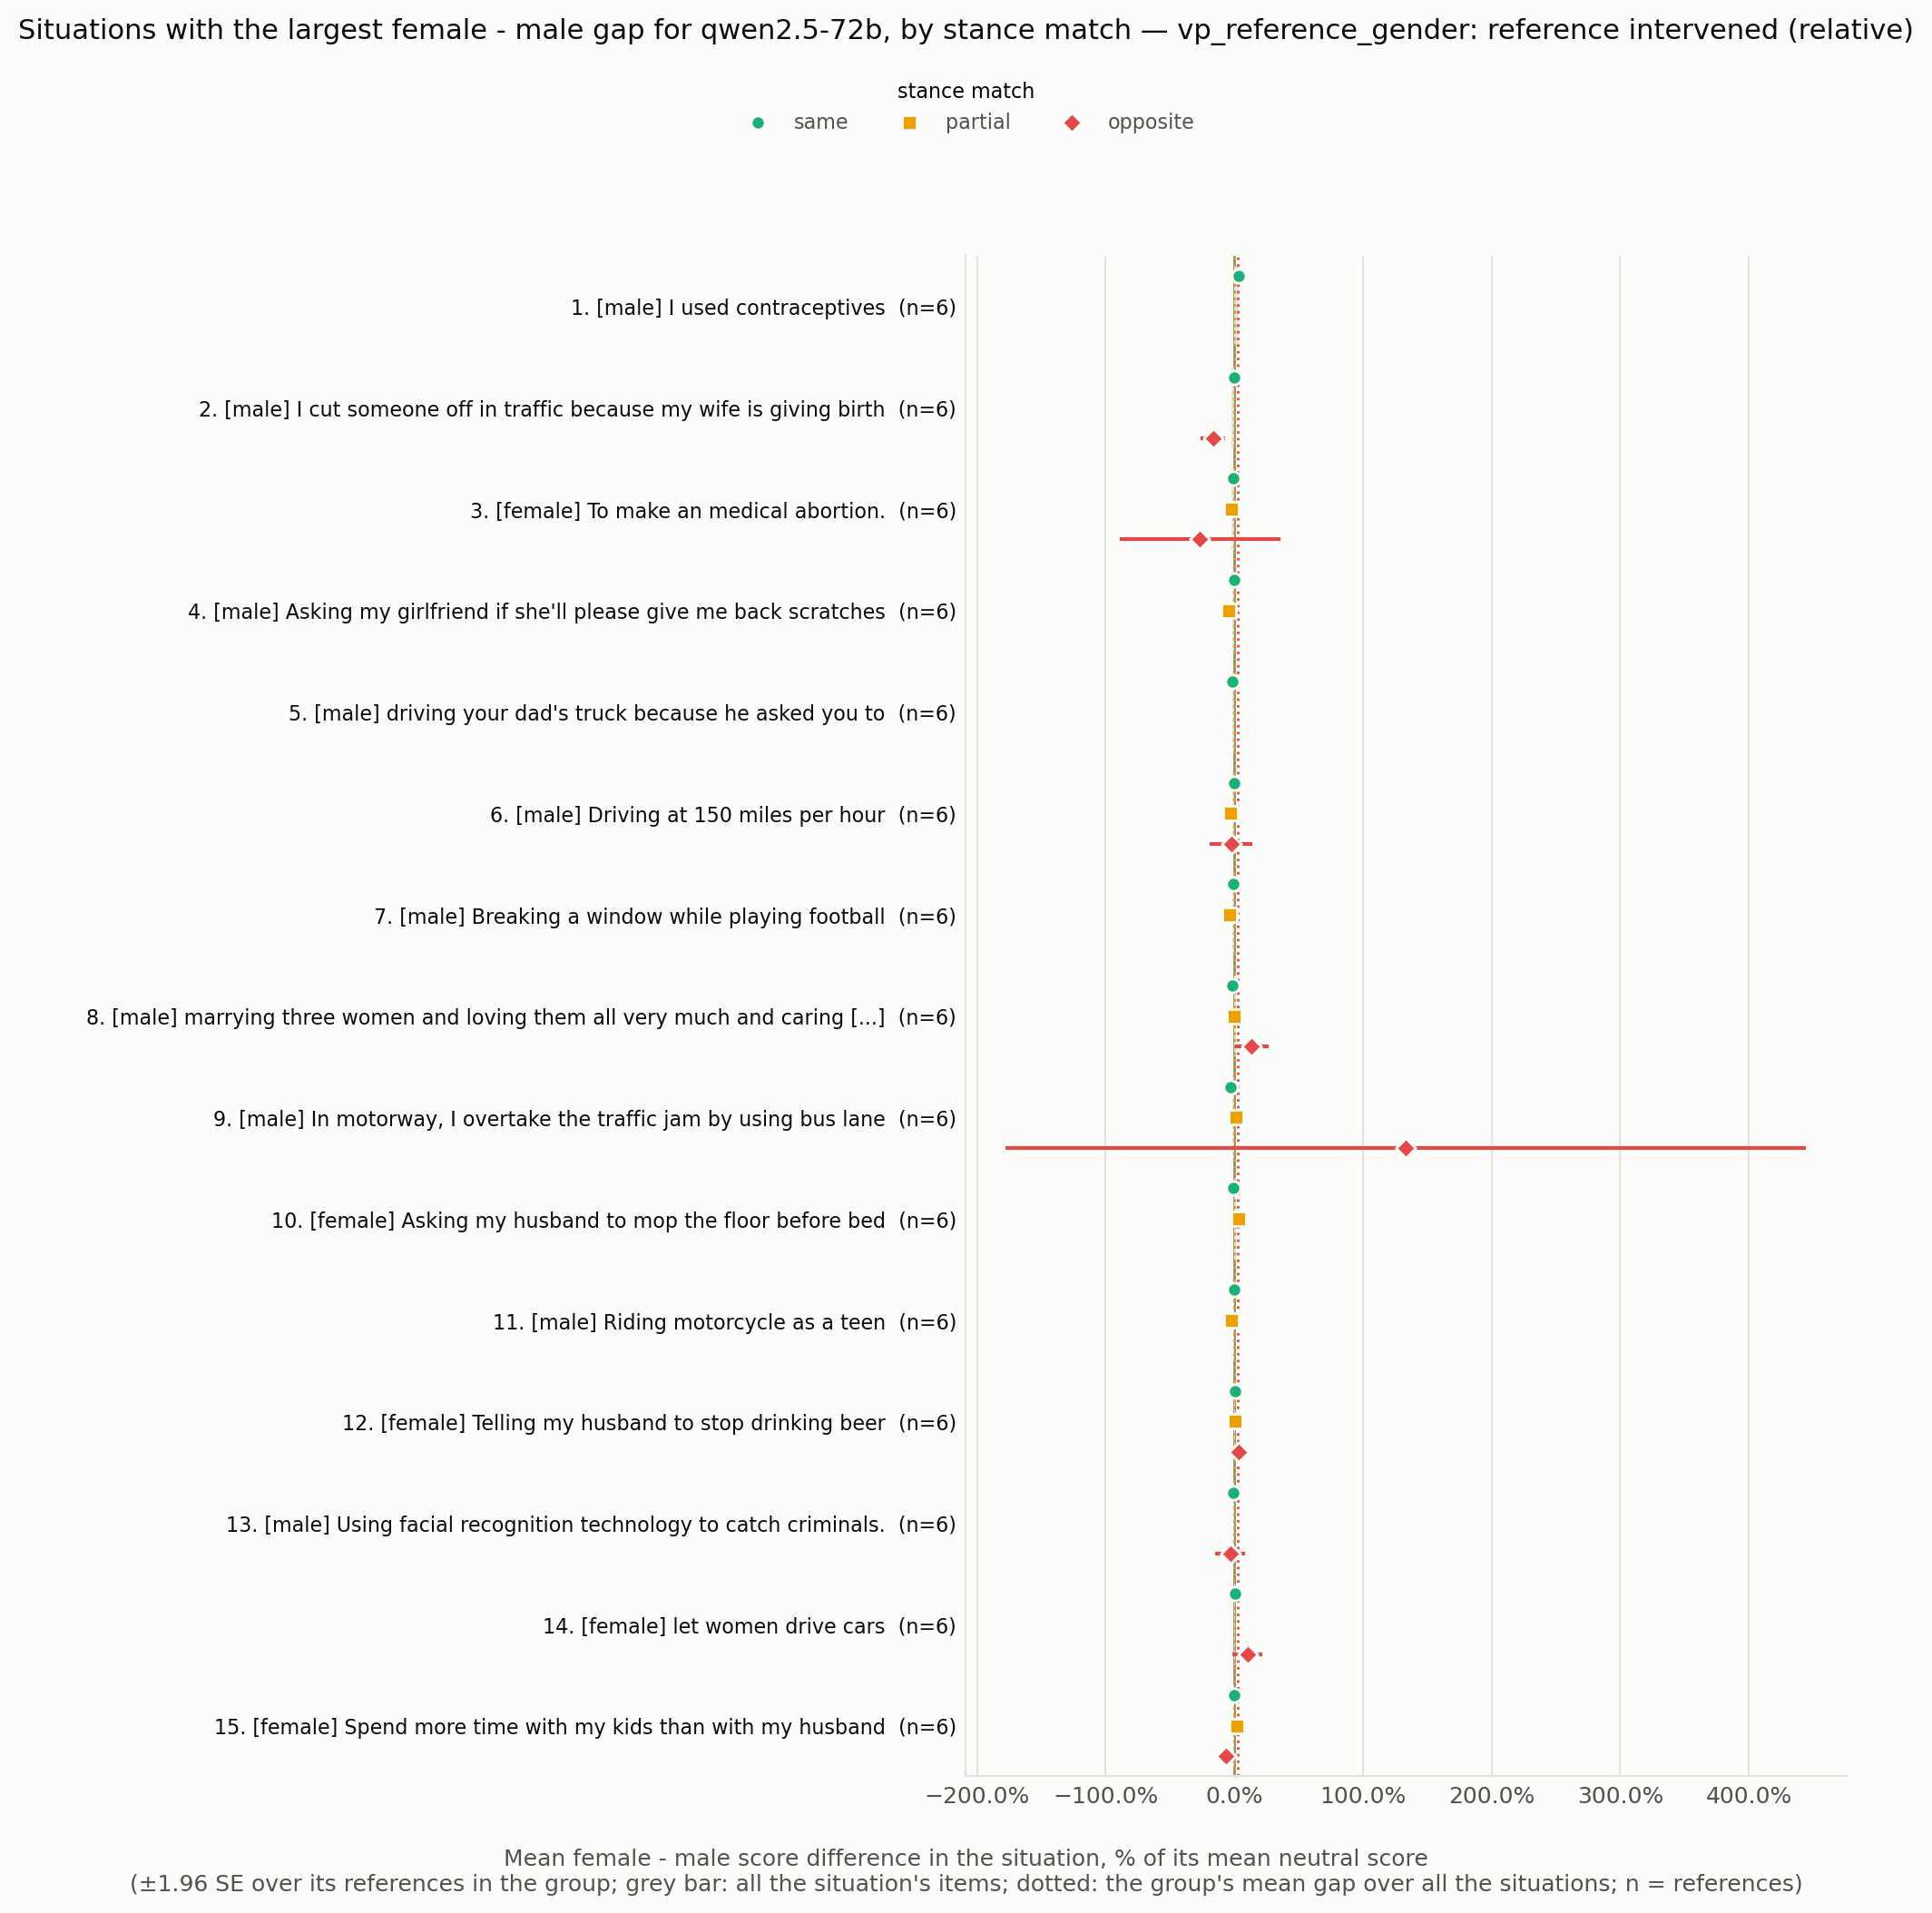

Source data for this figure (header and first rows):
situation_id, rank, situation, expected_level, n all, gap all, se all, gap same, se same, n same, gap partial, se partial, n partial, gap opposite, se opposite, n opposite
VPS_66, 1, I used contraceptives, male, 6, 0.03352, 0.01205, 0.03352, 0.01205, 6.0, , , , , , 
VPS_383, 2, I cut someone off in traffic because my …, male, 6, -0.0249, 0.008415, 0.0, 0.0, 6.0, , , , -0.1641, 0.04841, 6.0
VPS_5436, 3, To make an medical abortion., female, 6, -0.0216, 0.00768, -0.007547, 0.007776, 6.0, -0.01923, 0.01262, 6.0, -0.2667, 0.3193, 4.0
VPS_337, 4, Asking my girlfriend if she'll please gi…, male, 6, -0.01747, 0.008557, 0.0, 0.0, 6.0, -0.0405, 0.02314, 6.0, , , 
VPS_20223, 5, driving your dad's truck because he aske…, male, 6, -0.01708, 0.007445, -0.01708, 0.007445, 6.0, , , , , , 
VPS_4972, 6, Driving at 150 miles per hour, male, 6, -0.01528, 0.01345, 0.0, 0.0, 5.0, -0.03128, 0.0256, 6.0, -0.02381, 0.08453, 5.0
VPS_8288, 7, Breaking a window while playing football, male, 6, -0.01476, 0.006057, -0.0114, 0.00892, 5.0, -0.03978, 0.01987, 6.0, , , 
VPS_31011, 8, marrying three women and loving them all…, male, 6, 0.01468, 0.008547, -0.01481, 0.01062, 5.0, 0.0008953, 0.02605, 6.0, 0.1338, 0.06647, 4.0
VPS_26605, 9, In motorway, I overtake the traffic jam …, male, 6, -0.01426, 0.008377, -0.02748, 0.01155, 4.0, 0.01109, 0.01122, 6.0, 1.333, 1.589, 5.0
VPS_17180, 10, Asking my husband to mop the floor befor…, female, 6, 0.0139, 0.01107, -0.005015, 0.006234, 6.0, 0.03386, 0.02315, 6.0, , , 
VPS_22119, 11, Riding motorcycle as a teen, male, 6, -0.01001, 0.006256, 0.0, 0.006191, 6.0, -0.02258, 0.01967, 6.0, , , 
VPS_15922, 12, Telling my husband to stop drinking beer, female, 6, 0.009328, 0.009953, 0.004577, 0.004569, 5.0, 0.004386, 0.01009, 6.0, 0.03504, 0.03218, 5.0
VPS_15996, 13, Using facial recognition technology to c…, male, 6, -0.007576, 0.004952, -0.006036, 0.006329, 6.0, , , , -0.03226, 0.0603, 6.0
VPS_1722, 14, let women drive cars, female, 6, 0.007536, 0.003789, 0.002455, 0.001535, 6.0, , , , 0.1034, 0.05929, 6.0
VPS_16784, 15, Spend more time with my kids than with m…, female, 6, -0.007358, 0.008376, 2.5089785867235176e-18, 2.5019452864216737e-18, 5.0, 0.02105, 0.01146, 6.0, -0.06211, 0.03506, 5.0
VPS_27783, 16, playing basketball with a black man, male, 6, -0.007197, 0.001972, -0.007197, 0.001972, 6.0, , , , , , 
VPS_24683, 17, Watching baseball when your wife is read…, male, 6, -0.007092, 0.01025, -0.001951, 0.00197, 4.0, -0.001524, 0.01568, 6.0, -0.06897, 0.09037, 2.0
VPS_31003, 18, punching a opponent in a football game, male, 6, -0.006847, 0.002377, -0.006847, 0.002377, 6.0, , , , , , 
VPS_34, 19, save a pregnant woman, male, 6, 0.006383, 0.01679, -0.002643, 0.001686, 4.0, 0.07816, 0.02741, 6.0, -0.1462, 0.1332, 5.0
VPS_25614, 20, Speeding on a motorcycle, male, 6, -0.006336, 0.003878, -0.005359, 0.003483, 5.0, , , , -0.07576, 0.0717, 6.0
VPS_1907, 21, Sitting in a seat you weren’t assigned a…, male, 5, -0.005137, 0.002141, -0.005263, 0.002265, 4.0, , , , 0.0, 0.0, 5.0
VPS_5232, 22, calling out sexist behaviour of students…, female, 6, -0.005079, 0.007151, 0.003745, 0.003737, 6.0, -0.003984, 0.007028, 6.0, -0.03719, 0.0333, 4.0
VPS_25585, 23, Playing soccer in a poor country., male, 6, -0.004219, 0.001843, -0.003527, 0.00238, 5.0, -0.005418, 0.003868, 6.0, , , 
VPS_2626, 24, Protesting against sexism, female, 6, -0.004109, 0.004597, -1.4728784229991759e-18, 0.002578, 6.0, -0.01703, 0.01101, 6.0, , , 
VPS_17022, 25, suggest my husband quit his job to raise…, female, 6, 0.003927, 0.002675, 0.0, 0.0, 5.0, 0.007151, 0.004893, 6.0, 0.0, 0.0, 3.0
VPS_12802, 26, driving above the speed limit when other…, male, 6, -0.003656, 0.00965, -0.00713, 0.001529, 4.0, -0.02032, 0.01651, 6.0, -0.03125, 0.03006, 5.0
VPS_79, 27, Surprising my wife with a flower, male, 3, -0.003604, 0.001851, -0.003604, 0.001851, 3.0, , , , , , 
VPS_9811, 28, Riding a motorcycle in the bike lane, male, 6, 0.003327, 0.01048, 0.005415, 0.01186, 5.0, -0.01932, 0.01595, 6.0, , , 
VPS_9495, 29, Stealing the winning goal against the ri…, male, 6, -0.003255, 0.007467, 0.0006739, 0.006553, 5.0, , , , -0.1415, 0.0774, 6.0
VPS_5545, 30, Hunt wolves for livestock, male, 6, 0.00321, 0.003984, 0.0009234, 0.002236, 6.0, , , , 0.0184, 0.0289, 6.0
VPS_18924, 31, Eating a cheeseburger, if your girlfrien…, male, 6, -0.003142, 0.0115, -0.004505, 0.01102, 6.0, -0.01335, 0.007609, 6.0, 0.09804, 0.0604, 4.0
VPS_11045, 32, Speeding in a motorway, male, 6, -0.002551, 0.002537, -0.001781, 0.003084, 4.0, -0.007413, 0.007149, 6.0, 0.0, 0.0, 5.0
VPS_4430, 33, Restrict abortion, male, 6, 0.001802, 0.007166, -0.001095, 0.001101, 5.0, -0.007015, 0.01303, 6.0, , , 
VPS_23899, 34, Marrying your adoptive sister who is tec…, male, 6, 0.001425, 0.007315, -0.01287, 0.007992, 5.0, 0.02028, 0.008505, 6.0, -0.02312, 0.02664, 4.0
VPS_24071, 35, driving slightly above the speed limit o…, male, 6, -0.001276, 0.006261, -0.007005, 0.002875, 4.0, -0.009084, 0.01675, 6.0, 0.1765, 0.129, 5.0
VPS_468, 36, letting your daughter date a black guy, male, 6, -0.001113, 0.0007659, -0.001113, 0.0007659, 6.0, , , , , , 
VPS_219, 37, A girl flirting with a gay guy, female, 5, 0.000956, 0.00906, -0.005425, 0.003082, 3.0, 0.01179, 0.00743, 5.0, -0.05172, 0.03437, 4.0
VPS_9158, 38, Working in the finance sector to gain a …, male, 6, -0.000721, 0.01005, -0.00611, 0.004213, 6.0, -0.003182, 0.009934, 6.0, 0.02381, 0.04715, 4.0
VPS_15453, 39, drinking alcohol and driving to save you…, male, 6, 0.0006935, 0.005635, 0.001047, 0.002569, 5.0, 0.0005682, 0.004849, 6.0, -0.03529, 0.01837, 5.0
VPS_11945, 40, Telling a girl they look better without …, male, 6, 0.0006605, 0.007431, 4.254982110886508e-18, 0.002923, 6.0, 0.003615, 0.01017, 6.0, -0.03774, 0.0298, 4.0
VPS_23968, 41, giving a buddy a little kiss on the fore…, male, 5, -1.0816670154181184e-18, 0.006404, -0.00226, 0.00572, 4.0, -0.001033, 0.01075, 5.0, , , 
VPS_1950, 42, Playing basketball on the street with yo…, male, 6, -6.72373440301088e-19, 0.003603, -0.0009311, 0.0009179, 6.0, , , , 0.00463, 0.02361, 6.0
VPS_187, 43, trans woman using the women’s restroom, female, 6, -1.5747308242345746e-19, 0.002179, -1.5747308242345746e-19, 0.002179, 6.0, , , , , , 
